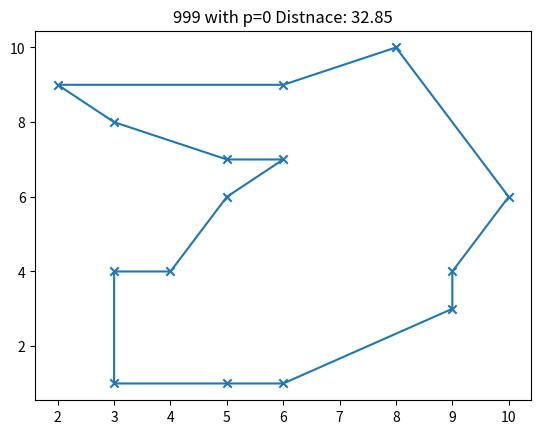

Generate this figure with matplotlib: (Note: this script raises an exception after producing the figure.)
#!/usr/bin/env python3
# -*- coding: utf-8 -*-
"""
Created on Fri Jun  1 10:07:20 2018

@author: jn107154
"""

import numpy as np
import pandas as pd
import matplotlib.pyplot as plt
import random
import matplotlib.animation as animation


def gen_locations(seed=123, size=15):
    np.random.seed(seed)
    x = np.random.randint(low = 1, high = 10+1, size = size)
    y = np.random.randint(low = 1, high = 10+1, size = size)
    #print(list(zip(x,y)))
    return x,y



class Path:
    def __init__(self, points):
        self.points = points # genes
        self._create_path() # genes
    
    def __repr__(self):
        return 'Path Distance: {}'.format(round(self.distance, 3))
    
    def __len__(self):
        return len(self.points)
    
    def copy(self):
        return Path(points = self.points)
        
    def _create_path(self, return_=False):
        points = self.points.copy()
        _init = points.pop(0) # get first item as start
        p1 = tuple(_init) # make copy; it will be end as well
        path = [p1]
        d = 0
        for p2 in points:
            path.append(p2)
            d += distance(p1, p2)
            #print(p1, p2, d)
            p1 = p2
        path.append(_init) ## start == end
        d += distance(p1, _init)
        #print(p1, _init, d)
        #path.append(_init) # append starting point as ending point
        self.path = path
        self.distance = d
        
        if return_:
            return d, path
    
    def plot(self, i=''):
        x,y = list(zip(*self.points))
        plt.scatter(x, y, marker='x')
        a,b = list(zip(*self.path))
        plt.plot(a,b)
        plt.title('{} Distnace: {}'.format(i,round(self.distance, 3)))


def distance(p1, p2):
    '''Returns Euclidean Distance between two points'''
    x1, y1 = p1
    x2, y2 = p2
    d = np.sqrt((x2 - x1)**2 + (y2 - y1)**2)
    if d == 0:
        d = np.inf
    return d



def path_cost(path):
    start = path.pop() ## should be in order
    d = 0 # distance
    for p2 in reversed(path):
        d += distance(start, p2)
        print('{} --> {}: {}'.format(start, p2, round(d, 3)))
        start = p2
    return d




class SA:
    def __init__(self, points, T):
        self.points = random.sample(population=points, k=len(points))
        self.T = T
        #self.func = func
    
    def solve(self, N=50):
        T = self.T
        path = Path(self.points)
        plt.ion()
        iterations = np.arange(N)
        fitness = []
        best_path = path.copy()
        axes = []
        for it in iterations:
            points = self._rearrange(path.points.copy())
            prop = Path(points)
            hprop = prop.distance
            hcur = path.distance
            p = max(0, min(1, np.exp(-(hprop - hcur) / T)))
            if hcur > hprop: ## suggested by Zbigniew Michaelwics and David Fogel (How to Solve It: Modern Heuristics)
                p = 1
            if np.random.rand() < p:
                path = prop
            T = 0.95 * T
            fitness.append(path.distance)
            if best_path.distance > path.distance:
                best_path = path.copy()
            plt.cla()
            ax = path.plot('{} with p={}'.format(it, round(p,3)))
            axes.append(ax)
        self.T = T
        return best_path, axes
    
    def _rearrange(self, points):
        '''
        Rearrangements. An efficient set of moves has been suggested by Lin [6] . The
        moves consist of two types: (i) A section of path is removed and then replaced
        with the same cities running in the opposite order; or (ii) a section of path is
        removed and then replaced in between two cities on another, randomly chosen,
        part of the path.
        '''
        stop = random.randint(1, len(points))
        start = random.randint(0, stop)
        points[start:stop] = reversed(points[start:stop])
        return points
        


if __name__ == '__main__':
    x,y = gen_locations(456,15) ## lowest distance 32.85
    points = list(zip(x,y))
    p = Path(points)
    print('Initial', p)
    #func = lambda x: (100 / x)**2 # weighting function; higher means shorter distance
    solver = SA(points = points, T = 125)
    solution, axes = solver.solve(N=1000)
    #solution.plot()
    
    fig = plt.figure()
    
    # ims is a list of lists, each row is a list of artists to draw in the
    # current frame; here we are just animating one artist, the image, in
    # each frame

    ani = animation.ArtistAnimation(fig, axes, interval=50, blit=True,
                                    repeat_delay=1000)
    
    ani.save('dynamic_images.mp4')
    #plt.show()
    
    
    # does not return optimal solution
    # optimal solution = 48.39
    # a, b, f, e, d, c, a
    '''
    solution.path
    Out[17]: 
    [(5, 7),
     (6, 7),
     (5, 6),
     (4, 4),
     (3, 4),
     (3, 1),
     (5, 1),
     (6, 1),
     (9, 3),
     (9, 4),
     (10, 6),
     (8, 10),
     (6, 9),
     (2, 9),
     (3, 8),
     (5, 7)]
    #distance 32.85
    '''
